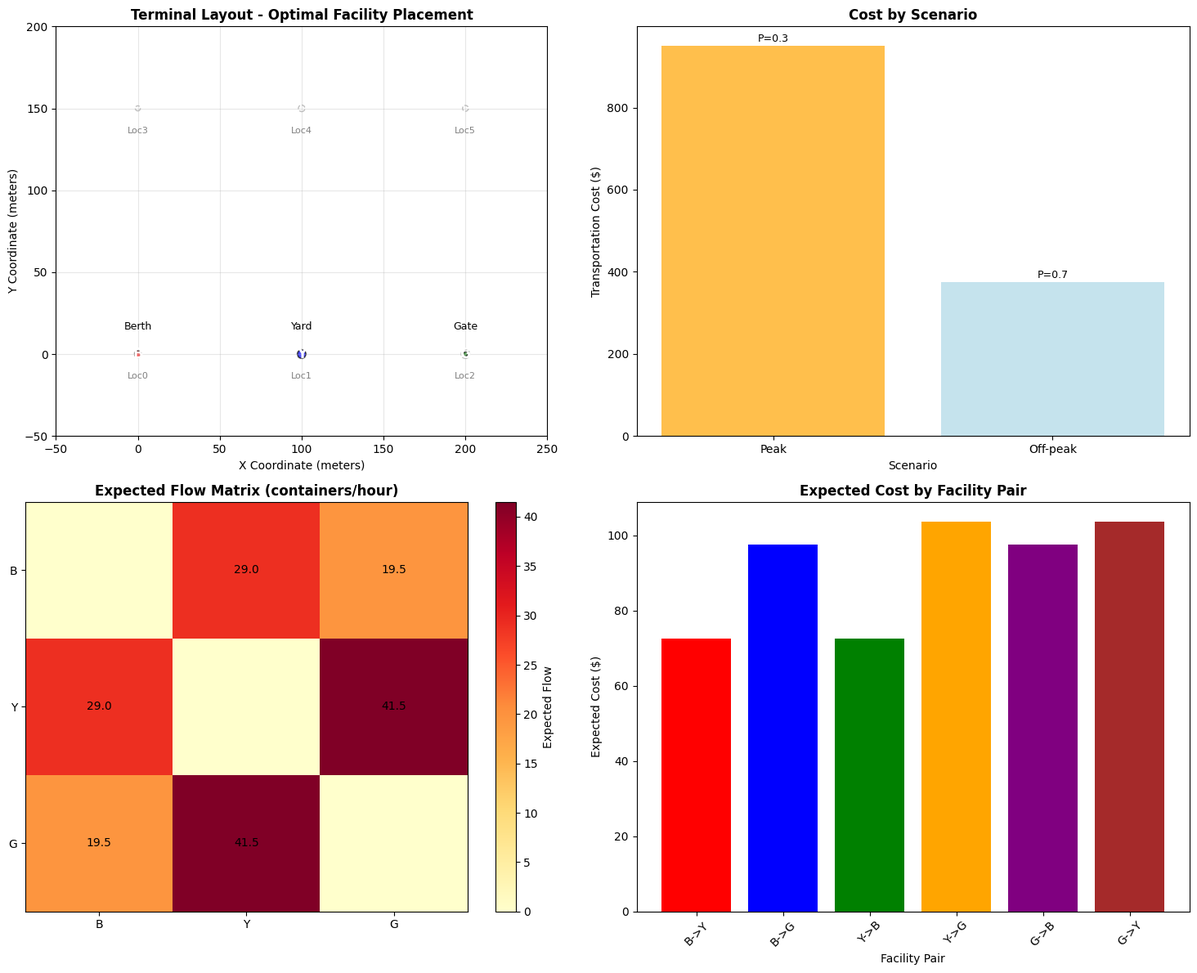
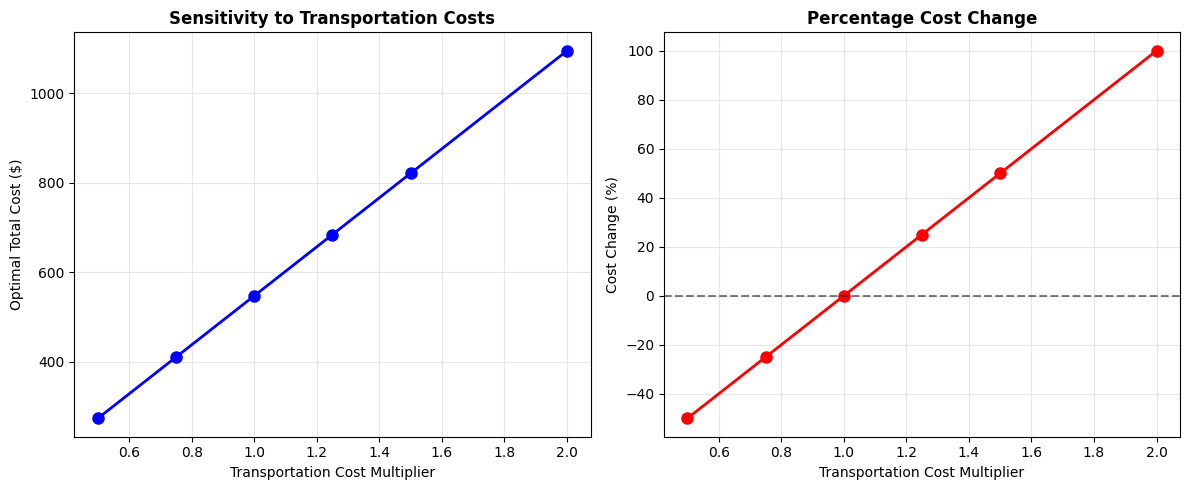

Here is the Python script that generated these plots, in order:
# Import required packages for mathematical programming and analysis
import numpy as np
import pandas as pd
import matplotlib.pyplot as plt
import seaborn as sns
from itertools import combinations, permutations
from dataclasses import dataclass
from typing import List, Dict, Tuple, Optional
import warnings
warnings.filterwarnings('ignore')

# Set plotting style
plt.style.use('default')
sns.set_palette("husl")

@dataclass
class Facility:
    """Represents a terminal facility type"""
    name: str
    area_requirement: float  # in square meters
    capacity: float  # in TEU/hour
    
@dataclass
class Location:
    """Represents a potential location for facility placement"""
    id: int
    x: float  # x-coordinate
    y: float  # y-coordinate
    area: float  # available area in square meters
    
@dataclass
class Scenario:
    """Represents an operational scenario with uncertainty"""
    name: str
    probability: float
    flow_matrix: np.ndarray  # flow between facilities

# Define the concrete example from the source material
facilities = [
    Facility("Berth", 5000, 100),
    Facility("Yard", 8000, 80),
    Facility("Gate", 2000, 60)
]

locations = [
    Location(0, 0, 0, 6000),    # waterside position
    Location(1, 100, 0, 10000), # intermediate position
    Location(2, 200, 0, 9000),  # intermediate position
    Location(3, 0, 150, 3000),  # landside position
    Location(4, 100, 150, 5000), # central position
    Location(5, 200, 150, 4000)  # landside position
]

# Define scenarios with flow matrices
# Peak scenario flows (containers/hour)
peak_flows = np.array([
    [0, 50, 30],   # Berth -> [Berth, Yard, Gate]
    [50, 0, 80],   # Yard -> [Berth, Yard, Gate]
    [30, 80, 0]    # Gate -> [Berth, Yard, Gate]
])

# Off-peak scenario flows (containers/hour)
off_peak_flows = np.array([
    [0, 20, 15],   # Berth -> [Berth, Yard, Gate]
    [20, 0, 25],   # Yard -> [Berth, Yard, Gate]
    [15, 25, 0]    # Gate -> [Berth, Yard, Gate]
])

scenarios = [
    Scenario("Peak", 0.3, peak_flows),
    Scenario("Off-peak", 0.7, off_peak_flows)
]

print(f"Facilities: {[f.name for f in facilities]}")
print(f"Locations: {len(locations)} potential sites")
print(f"Scenarios: {[s.name for s in scenarios]} with probabilities {[s.probability for s in scenarios]}")

def calculate_distance(loc1: Location, loc2: Location) -> float:
    """Calculate Euclidean distance between two locations"""
    return np.sqrt((loc1.x - loc2.x)**2 + (loc1.y - loc2.y)**2)

def calculate_transportation_cost(facility_i_idx: int, facility_j_idx: int, 
                                 location_i_idx: int, location_j_idx: int,
                                 flow: float, cost_per_unit_per_meter: float = 0.025) -> float:
    """Calculate transportation cost between two facilities at specific locations"""
    distance = calculate_distance(locations[location_i_idx], locations[location_j_idx])
    return flow * distance * cost_per_unit_per_meter

def evaluate_assignment(assignment: List[int]) -> float:
    """Evaluate total expected cost for a facility assignment"""
    total_cost = 0.0
    
    for scenario in scenarios:
        scenario_cost = 0.0
        
        # Calculate transportation costs for all facility pairs
        for i in range(len(facilities)):
            for j in range(len(facilities)):
                if i != j:
                    flow = scenario.flow_matrix[i, j]
                    if flow > 0:
                        cost = calculate_transportation_cost(
                            i, j, assignment[i], assignment[j], flow
                        )
                        scenario_cost += cost
        
        total_cost += scenario.probability * scenario_cost
    
    return total_cost

def is_feasible_assignment(assignment: List[int]) -> bool:
    """Check if assignment respects spatial constraints"""
    # Check if all locations are unique (no overlap)
    if len(set(assignment)) != len(assignment):
        return False
    
    # Check area constraints
    for i, location_idx in enumerate(assignment):
        if facilities[i].area_requirement > locations[location_idx].area:
            return False
    
    return True

# Test the evaluation function with a sample assignment
sample_assignment = [0, 4, 3]  # Berth at location 0, Yard at location 4, Gate at location 3

if is_feasible_assignment(sample_assignment):
    cost = evaluate_assignment(sample_assignment)
    print(f"Sample assignment: {[f.name + '->Loc' + str(loc) for f, loc in zip(facilities, sample_assignment)]}")
    print(f"Total expected cost: ${cost:.2f}")
else:
    print("Sample assignment is not feasible")

def solve_exactly() -> Tuple[List[int], float]:
    """Solve the terminal layout problem using exhaustive search"""
    best_assignment = None
    best_cost = float('inf')
    
    # Generate all possible assignments (permutations of locations)
    location_indices = list(range(len(locations)))
    
    for assignment in permutations(location_indices, len(facilities)):
        if is_feasible_assignment(assignment):
            cost = evaluate_assignment(assignment)
            if cost < best_cost:
                best_cost = cost
                best_assignment = list(assignment)
    
    return best_assignment, best_cost

# Solve the problem exactly
print("Solving terminal layout problem using exhaustive search...")
optimal_assignment, optimal_cost = solve_exactly()

if optimal_assignment is not None:
    print(f"\nOptimal solution found:")
    print(f"Total expected cost: ${optimal_cost:.2f}")
    print(f"\nOptimal facility assignment:")
    for i, (facility, location_idx) in enumerate(zip(facilities, optimal_assignment)):
        location = locations[location_idx]
        print(f"  {facility.name}: Location {location_idx} at coordinates ({location.x}, {location.y})")
else:
    print("No feasible solution found")

def analyze_solution_detailed(assignment: List[int]) -> Dict:
    """Perform detailed analysis of the solution"""
    analysis = {
        'total_cost': 0,
        'scenario_costs': {},
        'facility_costs': {},
        'flow_details': []
    }
    
    for scenario in scenarios:
        scenario_cost = 0.0
        
        for i in range(len(facilities)):
            for j in range(len(facilities)):
                if i != j:
                    flow = scenario.flow_matrix[i, j]
                    if flow > 0:
                        cost = calculate_transportation_cost(
                            i, j, assignment[i], assignment[j], flow
                        )
                        scenario_cost += cost
                        
                        analysis['flow_details'].append({
                            'scenario': scenario.name,
                            'from_facility': facilities[i].name,
                            'to_facility': facilities[j].name,
                            'from_location': f"({locations[assignment[i]].x}, {locations[assignment[i]].y})",
                            'to_location': f"({locations[assignment[j]].x}, {locations[assignment[j]].y})",
                            'flow': flow,
                            'cost': cost
                        })
        
        analysis['scenario_costs'][scenario.name] = scenario_cost
        analysis['total_cost'] += scenario.probability * scenario_cost
    
    return analysis

# Analyze the optimal solution
if optimal_assignment:
    detailed_analysis = analyze_solution_detailed(optimal_assignment)
    
    print("\n=== DETAILED SOLUTION ANALYSIS ===")
    print(f"Total expected cost: ${detailed_analysis['total_cost']:.2f}\n")
    
    print("Scenario cost breakdown:")
    for scenario_name, cost in detailed_analysis['scenario_costs'].items():
        scenario_prob = next(s.probability for s in scenarios if s.name == scenario_name)
        expected_cost = scenario_prob * cost
        print(f"  {scenario_name}: ${cost:.2f} (probability: {scenario_prob}, expected: ${expected_cost:.2f})")
    
    print("\nTop 5 highest cost flows:")
    top_flows = sorted(detailed_analysis['flow_details'], key=lambda x: x['cost'], reverse=True)[:5]
    for flow in top_flows:
        print(f"  {flow['from_facility']}->{flow['to_facility']} ({flow['scenario']}): "
              f"flow={flow['flow']}, cost=${flow['cost']:.2f}")

def visualize_solution(assignment: List[int]):
    """Create comprehensive visualization of the terminal layout solution"""
    fig, ((ax1, ax2), (ax3, ax4)) = plt.subplots(2, 2, figsize=(15, 12))
    
    # Plot 1: Terminal Layout Map
    ax1.set_title('Terminal Layout - Optimal Facility Placement', fontweight='bold')
    
    # Plot all potential locations
    for loc in locations:
        circle = plt.Circle((loc.x, loc.y), radius=np.sqrt(loc.area/np.pi)/20, 
                          fill=False, edgecolor='gray', linestyle='--', alpha=0.5)
        ax1.add_patch(circle)
        ax1.text(loc.x, loc.y-15, f'Loc{loc.id}', ha='center', fontsize=8, color='gray')
    
    # Plot assigned facilities with colors
    colors = ['red', 'blue', 'green']
    for i, (facility, location_idx) in enumerate(zip(facilities, assignment)):
        location = locations[location_idx]
        circle = plt.Circle((location.x, location.y), radius=np.sqrt(facility.area_requirement/np.pi)/20,
                          fill=True, facecolor=colors[i], edgecolor='black', alpha=0.7)
        ax1.add_patch(circle)
        ax1.text(location.x, location.y, facility.name[0], ha='center', va='center', 
                fontweight='bold', fontsize=12, color='white')
        ax1.text(location.x, location.y+15, facility.name, ha='center', fontsize=9)
    
    ax1.set_xlim(-50, 250)
    ax1.set_ylim(-50, 200)
    ax1.set_xlabel('X Coordinate (meters)')
    ax1.set_ylabel('Y Coordinate (meters)')
    ax1.grid(True, alpha=0.3)
    ax1.set_aspect('equal')
    
    # Plot 2: Scenario Cost Comparison
    scenario_names = list(detailed_analysis['scenario_costs'].keys())
    scenario_costs = list(detailed_analysis['scenario_costs'].values())
    scenario_probs = [s.probability for s in scenarios]
    
    x = np.arange(len(scenario_names))
    ax2.bar(x, scenario_costs, alpha=0.7, color=['orange', 'lightblue'])
    ax2.set_xlabel('Scenario')
    ax2.set_ylabel('Transportation Cost ($)')
    ax2.set_title('Cost by Scenario', fontweight='bold')
    ax2.set_xticks(x)
    ax2.set_xticklabels(scenario_names)
    
    # Add probability annotations
    for i, (cost, prob) in enumerate(zip(scenario_costs, scenario_probs)):
        ax2.text(i, cost + max(scenario_costs)*0.01, f'P={prob}', ha='center', fontsize=9)
    
    # Plot 3: Flow Patterns (Heatmap)
    if optimal_assignment:
        # Calculate total expected flows between assigned locations
        flow_matrix = np.zeros((len(facilities), len(facilities)))
        for scenario in scenarios:
            flow_matrix += scenario.probability * scenario.flow_matrix
        
        im = ax3.imshow(flow_matrix, cmap='YlOrRd', aspect='auto')
        ax3.set_xticks(range(len(facilities)))
        ax3.set_yticks(range(len(facilities)))
        ax3.set_xticklabels([f.name[0] for f in facilities])
        ax3.set_yticklabels([f.name[0] for f in facilities])
        ax3.set_title('Expected Flow Matrix (containers/hour)', fontweight='bold')
        
        # Add text annotations
        for i in range(len(facilities)):
            for j in range(len(facilities)):
                if i != j:
                    ax3.text(j, i, f'{flow_matrix[i, j]:.1f}', ha='center', va='center')
        
        plt.colorbar(im, ax=ax3, label='Expected Flow')
    
    # Plot 4: Cost Breakdown by Facility Pair
    facility_pairs = []
    pair_costs = []
    
    for flow in detailed_analysis['flow_details']:
        pair_name = f"{flow['from_facility'][0]}->{flow['to_facility'][0]}"
        if pair_name not in facility_pairs:
            facility_pairs.append(pair_name)
            pair_costs.append(0)
        idx = facility_pairs.index(pair_name)
        expected_cost = flow['cost'] * next(s.probability for s in scenarios if s.name == flow['scenario'])
        pair_costs[idx] += expected_cost
    
    ax4.bar(facility_pairs, pair_costs, color=['red', 'blue', 'green', 'orange', 'purple', 'brown'][:len(facility_pairs)])
    ax4.set_xlabel('Facility Pair')
    ax4.set_ylabel('Expected Cost ($)')
    ax4.set_title('Expected Cost by Facility Pair', fontweight='bold')
    ax4.tick_params(axis='x', rotation=45)
    
    plt.tight_layout()
    plt.show()

# Visualize the optimal solution
if optimal_assignment:
    visualize_solution(optimal_assignment)

def sensitivity_analysis():
    """Perform sensitivity analysis on key parameters"""
    print("\n=== SENSITIVITY ANALYSIS ===")
    
    # Test different transportation cost multipliers
    cost_multipliers = [0.5, 0.75, 1.0, 1.25, 1.5, 2.0]
    costs_by_multiplier = []
    
    original_cost_per_unit = 0.025
    
    for multiplier in cost_multipliers:
        # Temporarily modify the cost calculation
        def evaluate_with_multiplier(assignment):
            total_cost = 0.0
            for scenario in scenarios:
                scenario_cost = 0.0
                for i in range(len(facilities)):
                    for j in range(len(facilities)):
                        if i != j:
                            flow = scenario.flow_matrix[i, j]
                            if flow > 0:
                                distance = calculate_distance(locations[assignment[i]], locations[assignment[j]])
                                cost = flow * distance * original_cost_per_unit * multiplier
                                scenario_cost += cost
                total_cost += scenario.probability * scenario_cost
            return total_cost
        
        # Find optimal solution for this multiplier
        best_cost = float('inf')
        for assignment in permutations(range(len(locations)), len(facilities)):
            if is_feasible_assignment(assignment):
                cost = evaluate_with_multiplier(assignment)
                if cost < best_cost:
                    best_cost = cost
        costs_by_multiplier.append(best_cost)
    
    # Plot sensitivity results
    fig, (ax1, ax2) = plt.subplots(1, 2, figsize=(12, 5))
    
    # Cost multiplier sensitivity
    ax1.plot(cost_multipliers, costs_by_multiplier, 'bo-', linewidth=2, markersize=8)
    ax1.set_xlabel('Transportation Cost Multiplier')
    ax1.set_ylabel('Optimal Total Cost ($)')
    ax1.set_title('Sensitivity to Transportation Costs', fontweight='bold')
    ax1.grid(True, alpha=0.3)
    
    # Calculate percentage change
    base_cost = costs_by_multiplier[2]  # Cost at multiplier 1.0
    percent_changes = [(cost - base_cost) / base_cost * 100 for cost in costs_by_multiplier]
    
    ax2.plot(cost_multipliers, percent_changes, 'ro-', linewidth=2, markersize=8)
    ax2.set_xlabel('Transportation Cost Multiplier')
    ax2.set_ylabel('Cost Change (%)')
    ax2.set_title('Percentage Cost Change', fontweight='bold')
    ax2.grid(True, alpha=0.3)
    ax2.axhline(y=0, color='black', linestyle='--', alpha=0.5)
    
    plt.tight_layout()
    plt.show()
    
    print(f"Base cost (multiplier=1.0): ${base_cost:.2f}")
    print(f"Cost at 50% reduction: ${costs_by_multiplier[0]:.2f} ({percent_changes[0]:.1f}% change)")
    print(f"Cost at 100% increase: ${costs_by_multiplier[5]:.2f} ({percent_changes[5]:.1f}% change)")

# Perform sensitivity analysis
sensitivity_analysis()
